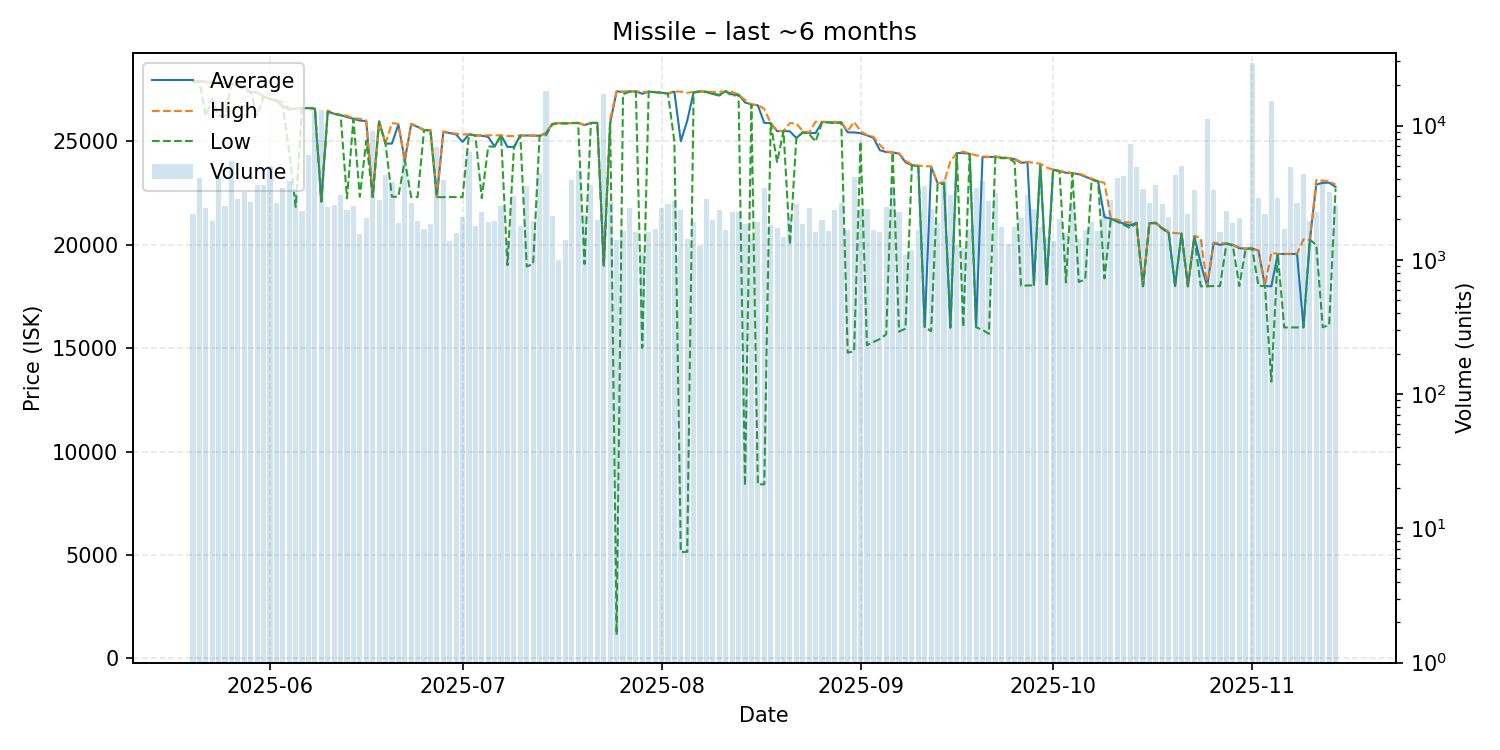

Data behind this chart, as committed beside it:
date, average, highest, lowest, order_count, volume
2025-05-20, 27890, 27930, 27880, 466, 2190
2025-05-21, 27920, 27920, 27890, 531, 4066
2025-05-22, 27870, 27880, 26230, 448, 2435
2025-05-23, 27830, 27840, 27050, 457, 1930
2025-05-24, 27830, 27840, 26230, 506, 4163
2025-05-25, 27800, 27820, 26230, 606, 2501
2025-05-26, 27760, 27760, 27760, 501, 5468
2025-05-27, 27730, 27750, 27690, 515, 2858
2025-05-28, 27670, 27680, 27490, 619, 3177
2025-05-29, 27380, 27380, 27370, 575, 2714
2025-05-30, 27370, 27380, 26230, 572, 3609
2025-05-31, 27160, 27170, 27160, 697, 3577
2025-06-01, 27050, 27070, 27040, 666, 5000
2025-06-02, 26980, 27010, 26940, 536, 2635
2025-06-03, 26710, 26900, 26690, 559, 3440
2025-06-04, 26530, 26590, 24470, 575, 3873
2025-06-05, 26590, 26600, 21830, 598, 3126
2025-06-06, 26600, 26600, 26600, 616, 2322
2025-06-07, 26610, 26610, 26610, 646, 5997
2025-06-08, 26580, 26580, 26580, 623, 12747
2025-06-09, 22090, 22090, 22090, 532, 12971
2025-06-10, 26440, 26490, 26440, 470, 2475
2025-06-11, 26330, 26330, 26330, 435, 2569
2025-06-12, 26270, 26270, 26270, 446, 3023
2025-06-13, 26170, 26240, 22240, 494, 2341
2025-06-14, 26090, 26120, 26060, 558, 2515
2025-06-15, 26000, 26090, 22320, 462, 1570
2025-06-16, 25980, 26010, 25030, 463, 2045
2025-06-17, 22310, 22310, 22310, 505, 9182
2025-06-18, 25970, 25980, 25920, 426, 2800
2025-06-19, 24890, 24890, 24890, 476, 4256
2025-06-20, 24890, 25880, 22320, 455, 3770
2025-06-21, 25810, 25840, 22320, 487, 1895
2025-06-22, 24090, 24090, 24090, 528, 6302
2025-06-23, 25820, 25850, 22300, 441, 2651
2025-06-24, 25700, 25720, 22300, 512, 1940
2025-06-25, 25540, 25550, 25530, 442, 1690
2025-06-26, 25540, 25550, 25530, 424, 1861
2025-06-27, 22300, 22300, 22300, 418, 6870
2025-06-28, 25450, 25480, 22300, 539, 3959
2025-06-29, 25400, 25420, 22310, 479, 1387
2025-06-30, 25330, 25370, 22300, 358, 1575
2025-07-01, 24970, 25330, 22300, 465, 2070
2025-07-02, 25340, 25340, 25340, 444, 6327
2025-07-03, 25290, 25290, 25280, 420, 1793
2025-07-04, 25270, 25290, 22250, 412, 2261
2025-07-05, 25210, 25290, 24750, 468, 1907
2025-07-06, 24750, 25290, 24740, 473, 1935
2025-07-07, 25290, 25290, 25290, 435, 2506
2025-07-08, 24730, 25260, 19010, 340, 1400
2025-07-09, 24730, 25250, 24680, 388, 2963
2025-07-10, 25280, 25290, 25280, 383, 1793
2025-07-11, 25280, 25290, 18950, 381, 3565
2025-07-12, 25270, 25290, 19060, 455, 1933
2025-07-13, 25270, 25270, 25260, 463, 4420
2025-07-14, 25390, 25390, 25300, 432, 18121
2025-07-15, 25850, 25880, 25820, 383, 2131
2025-07-16, 25880, 25880, 25870, 345, 998
2025-07-17, 25870, 25880, 25860, 386, 1416
2025-07-18, 25880, 25890, 25880, 368, 3904
... 119 more rows
